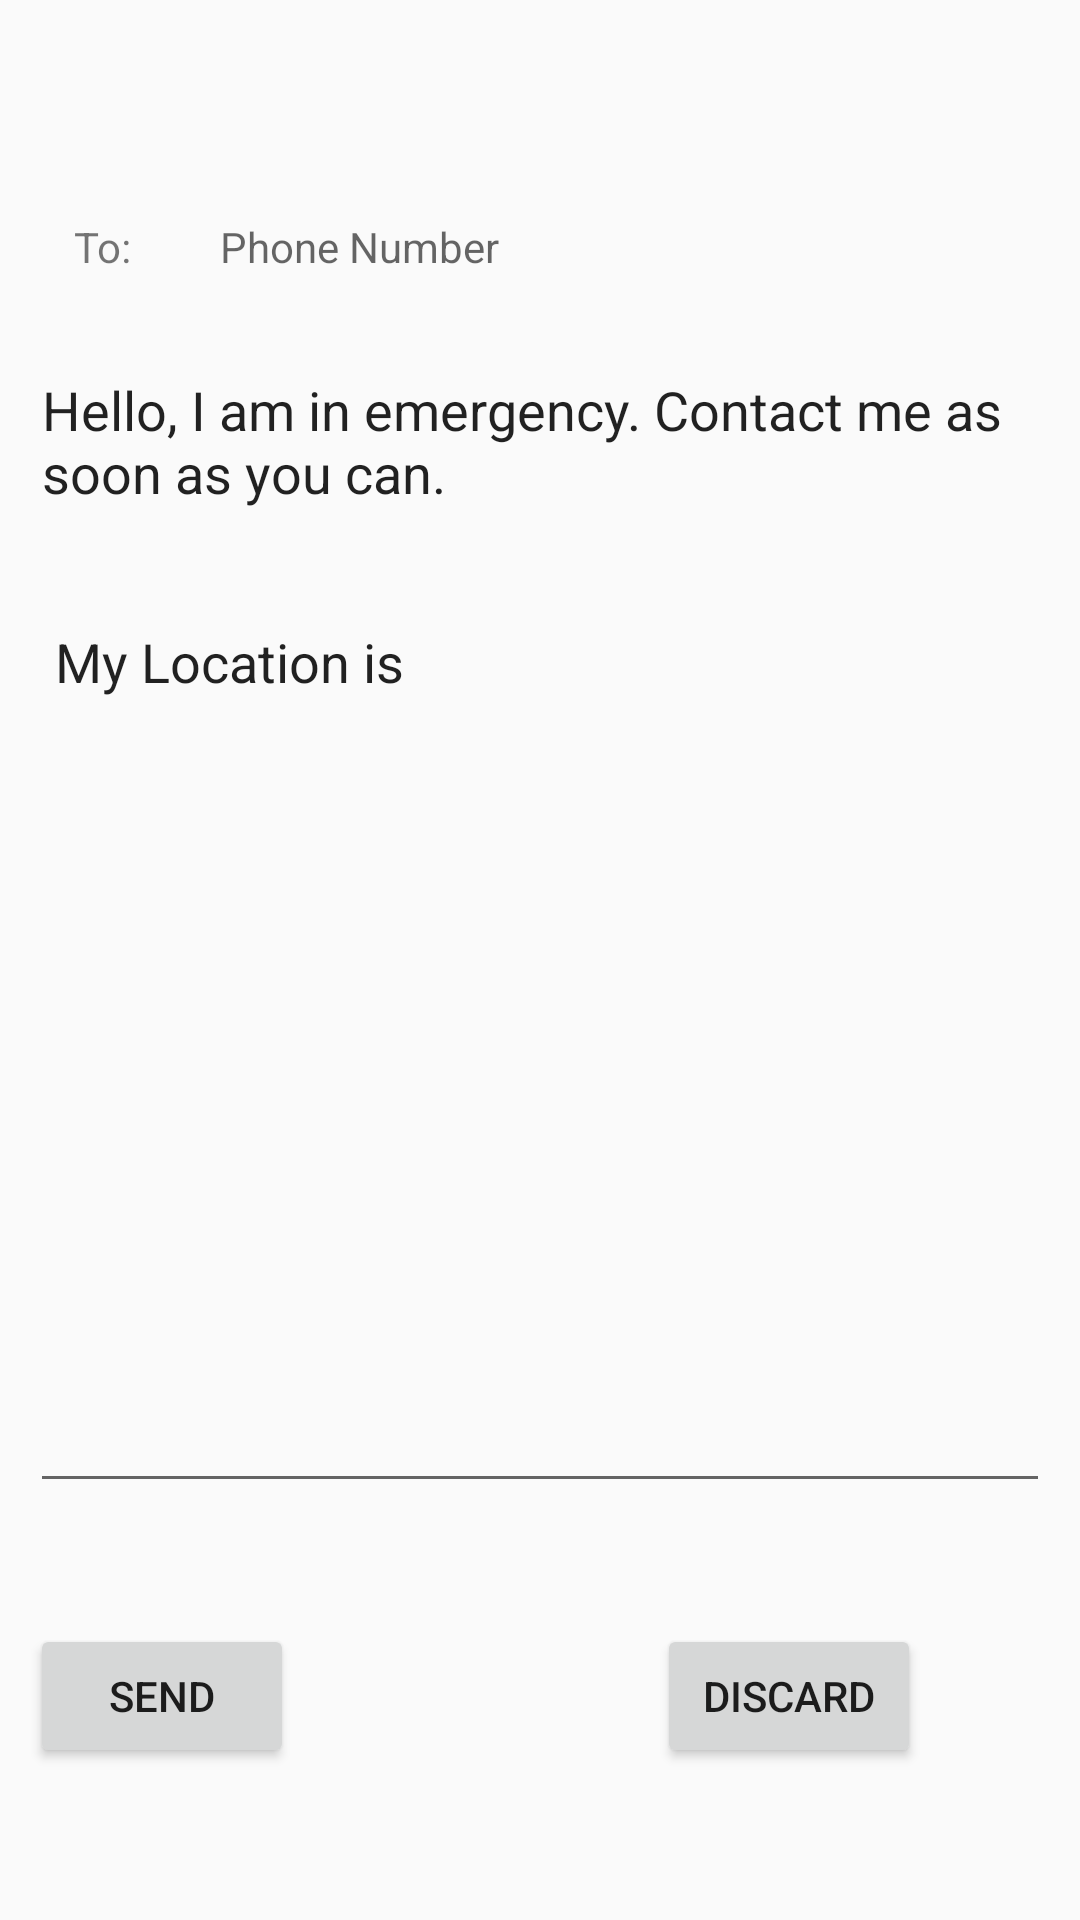

Reconstruct the res/layout file that produces this screen, plus the resources it refers to.
<!-- AndroidManifest.xml: application theme MyMaterialTheme -->
<!-- res/layout/activity_send_message.xml -->
<?xml version="1.0" encoding="utf-8"?>
<LinearLayout xmlns:android="http://schemas.android.com/apk/res/android"
    xmlns:tools="http://schemas.android.com/tools"
    android:layout_width="match_parent"
    android:layout_height="match_parent"
    android:paddingBottom="10dp"
    android:paddingLeft="10dp"
    android:paddingRight="10dp"
    android:paddingTop="10dp"
    tools:context=".SendMessage"
    android:orientation="vertical">


        <LinearLayout
            android:orientation="horizontal"
            android:layout_width="match_parent"
            android:layout_height="0dp"
            android:layout_weight="0.10"
            android:layout_marginTop="40dp">

            <TextView
                android:layout_width="0dp"
                android:layout_height="match_parent"
                android:textAppearance="?android:attr/textAppearanceSmall"
                android:text="To:"
                android:layout_weight="0.14"
                android:gravity="center"
                android:layout_marginRight="10dp" />

            <TextView
                android:layout_width="0dp"
                android:layout_height="match_parent"
                android:id="@+id/tv_message_phone"
                android:hint="Phone Number"
                android:layout_weight="0.8"
                android:gravity="left|center"
                android:layout_marginLeft="5dp" />

        </LinearLayout>

        <EditText
            android:layout_width="match_parent"
            android:layout_height="0dp"
            android:textAppearance="?android:attr/textAppearanceMedium"
            android:text="@string/emergency_message"
            android:id="@+id/et_emergency_message"
            android:layout_below="@+id/tv_message_phone"
            android:layout_centerHorizontal="true"
            android:layout_weight="0.60"
            android:gravity="top|left" />

    <RelativeLayout
        android:layout_width="match_parent"
        android:layout_height="0dp"
        android:layout_weight="0.2">

        <Button
            android:layout_width="wrap_content"
            android:layout_height="wrap_content"
            android:text="Send"
            android:id="@+id/bt_sendmessage"
            android:layout_gravity="left"
            android:layout_centerVertical="true"
            android:layout_alignParentLeft="true"
            android:layout_alignParentStart="true" />

        <Button
            android:layout_width="wrap_content"
            android:layout_height="wrap_content"
            android:text="Discard"
            android:id="@+id/bt_discardmessage"
            android:layout_marginRight="43dp"
            android:layout_marginEnd="43dp"
            android:layout_alignTop="@+id/bt_sendmessage"
            android:layout_alignParentRight="true"
            android:layout_alignParentEnd="true" />
    </RelativeLayout>

</LinearLayout>
<!-- resources referenced by this layout -->
<resources>
  <string name="emergency_message">Hello, I am in emergency. Contact me as soon as you can.\n
                      \n
                      \n
                      My Location is </string>
  <style name="MyMaterialTheme" parent="MyMaterialTheme.Base">
  
      </style>
  <style name="MyMaterialTheme.Base" parent="Theme.AppCompat.Light.DarkActionBar">
          <item name="windowNoTitle">true</item>
          <item name="windowActionBar">false</item>
          <item name="colorPrimary">@color/colorPrimary</item>
          <item name="colorPrimaryDark">@color/colorPrimaryDark</item>
          <item name="colorAccent">@color/colorAccent</item>
      </style>
  <color name="colorPrimary">#e85243</color>
  <color name="colorPrimaryDark">#c62818</color>
  <color name="colorAccent">#FF4081</color>
</resources>
